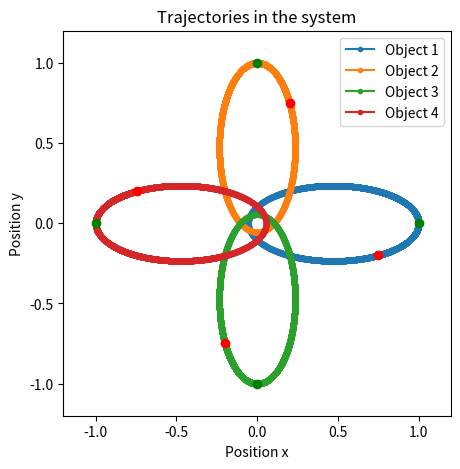
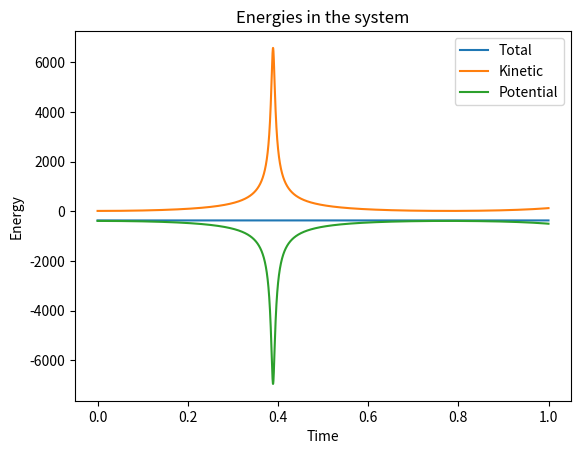

Generate these figures, in order, with matplotlib:
# A physical simulation of gravity between a chosen amount of objects.

import numpy as np
import matplotlib.pyplot as plt
import time

#####   START of set up of parameters and initial conditions   #####
# Constants of the simulation
G = 1
minimal_distance = 0.05  # to avoid infinities
dt = 1e-4  # timestep
N_steps = 10000
times = np.arange(N_steps) * dt
N_objects = 4

# Make an array with the mass of each object
masses = np.array([10, 10, 10, 10])

# Make an array 'positions' to mark the positions of the objects
# Here positions[i] are the positions of all objects at timestep i,
# positions[i][j] is the position of object j at timestep i,
# positions[i][j][k] is the k-coordinate of object j at timestep i.
positions = np.zeros(shape=[N_steps, N_objects, 3])  # 3 for x, y, z coordinates

# Choose initial positions
positions[0][0] = np.array([1,0,0])
positions[0][1] = np.array([0,1,0])
positions[0][2] = np.array([0,-1,0])
positions[0][3] = np.array([-1,0,0])

# Make an array 'velocities' to mark the velocities of the objects
# with the same structure as positions
velocities = np.zeros(shape=[N_steps, N_objects, 3])

# Choose initial velocities
velocities[0][0] = np.array([0,-1,0])
velocities[0][1] = np.array([1,0,0])
velocities[0][2] = np.array([-1,0,0])
velocities[0][3] = np.array([0,1,0])

#####   END of setup   #####

print("Starting gravity simulation...")
start_time = time.time()

# Make sure the user input is consistent for masses; if initial positions/velocities
# are not specified these just start at 0 so that won't cause issues
if len(masses) != N_objects:
    raise KeyboardInterrupt(f"The number of masses ({len(masses)}) does not match the number of objects ({N_objects})!")

def gravity_force(m_i, m_j, r_i, r_j):
    """
    Calculate the gravitational force exerted on object i by object j.
    Parameters:
        - m_i (float): Mass of object i
        - m_j (float): Mass of object j
        - r_i (np.array): Position vector of object i
        - r_j (np.array): Position vector of object j
    """
    r_ij = r_i - r_j
    distance = np.linalg.norm(r_ij)
    if distance < minimal_distance:
        distance = minimal_distance
    unit_r_ij = r_ij / distance
    return -G * m_i * m_j / distance**2 * unit_r_ij

def next_velocity(current_velocity, next_acceleration, current_acceleration):
    """
    Find the velocity at the next timestep using the Verlet integration method.
    Parameters:
        - current_velocity (np.array): Velocity at the current timestep
        - next_acceleration (np.array): Acceleration at the next timestep
        - current_acceleration (np.array): Acceleration at the current timestep
    """
    return current_velocity + 0.5 * dt * (next_acceleration + current_acceleration)

def next_position(current_position, previous_position, current_acceleration):
    """
    Find the position at the next timestep using the Verlet integration method.
    Parameters:
        - current_position (np.array): Position at the current timestep
        - previous_position (np.array): Position at the previous timestep
        - current_acceleration (np.array): Acceleration at the current timestep
    """
    return 2 * current_position - previous_position + current_acceleration * dt**2

# Also need to keep the previous acceleration for velocity
# Note we don't save these for all timesteps, only the previous one
previous_accelerations = np.zeros(shape=[N_objects, 3])

# Use Euler integration to find the positions at the second timestep
for j in range(N_objects):
    force = np.zeros(3)  # to add up all forces on object j
    for k in range(N_objects):
        # Consider all other objects k, so without k==j
        if k != j:
            force += gravity_force(masses[j], masses[k], positions[0][j], positions[0][k])
    acceleration = force / masses[j]
    previous_accelerations[j] = acceleration  # update these to contain step 0 accelerations

    # Now update positions with Euler
    positions[1][j] = positions[0][j] + velocities[0][j] * dt + 0.5 * acceleration * dt**2

# With the new positions of all the particles, calculate the acceleration at step 1
for j in range(N_objects):
    force = np.zeros(3)  # to add up all forces on object j
    for k in range(N_objects):
        # Consider all other objects k, so without k==j
        if k != j:
            force += gravity_force(masses[j], masses[k], positions[1][j], positions[1][k])
    acceleration = force / masses[j]

    # Now update velocities with Verlet
    velocities[1][j] = next_velocity(velocities[0][j], acceleration, previous_accelerations[j])

    # And update the previous acceleration for the next loop
    previous_accelerations[j] = acceleration

# Main simulation loop for all remaining steps
for i in range(2, N_steps):  # 0 set by initial conditions, 1 set by Euler
    for j in range(N_objects):
        # Update positions, with the already calculated previous acceleration
        positions[i][j] = next_position(positions[i-1][j], positions[i-2][j], previous_accelerations[j])
    
    # Once all positions are updated, calculate new accelerations and update velocities
    for j in range(N_objects):
        force = np.zeros(3)  # to add up all forces on object j
        for k in range(N_objects):
            # Consider all other objects k, so without k==j
            if k != j:
                force += gravity_force(masses[j], masses[k], positions[i][j], positions[i][k])
        acceleration = force / masses[j]

        # So update velocities
        velocities[i][j] = next_velocity(velocities[i-1][j], acceleration, previous_accelerations[j])
        # And update the previous acceleration for the next loop
        previous_accelerations[j] = acceleration

# Calculate energies
kinetic_per_particle = 0.5 * masses * np.sum(velocities**2, axis=2)
kinetic_total = np.sum(kinetic_per_particle, axis=1)

potential_total = np.zeros(shape=[N_steps])
for j in range(N_objects-1):  # don't need to consider the last object, is cancelled in next loop
    r_j = positions[:,j,:]
    for k in range(j+1, N_objects):  # start from the object after j
        r_k = positions[:,k,:]
        distance = np.linalg.norm(r_j - r_k, axis=1)  # distance between j and k at all timesteps
        
        # Filter distances to avoid infinities
        distance[ distance < minimal_distance ] = minimal_distance

        potential_jk = -G * masses[j] * masses[k] / distance
        potential_total += potential_jk

energy = kinetic_total + potential_total

print("Simulation finished!")
end_time = time.time()
print(f"Simulation took {end_time - start_time:.2f} seconds.")

print("Plotting results...")

# Plot of trajectories in xy-plane
plt.figure(figsize=(5,5))
for i in range(N_objects):
    obj_i_positions = positions[:,i,:]
    plt.plot(obj_i_positions[:,0], obj_i_positions[:,1], marker='.', label=f'Object {i+1}')
    # Object starts at green dot, ends at red dot
    plt.plot(obj_i_positions[0,0], obj_i_positions[0,1], marker='.', color='green', markersize=12)
    plt.plot(obj_i_positions[-1,0], obj_i_positions[-1,1], marker='.', color='red', markersize=12)

plt.xlabel('Position x')
plt.ylabel('Position y')
plt.title('Trajectories in the system')
plt.legend()
plt.xlim(-1.2, 1.2)
plt.ylim(-1.2, 1.2)
plt.savefig('output\\trajectories_xy_python.png', dpi=300)
plt.show()

# Plot the different energies over time
plt.figure()
plt.plot(times, energy, label="Total")
plt.plot(times, kinetic_total, label="Kinetic")
plt.plot(times, potential_total, label="Potential")
plt.title("Energies in the system")
plt.xlabel("Time")
plt.ylabel("Energy")
plt.legend()
plt.savefig('output\\energies_python.png', dpi=300)
plt.show()

print("Results plotted!")
